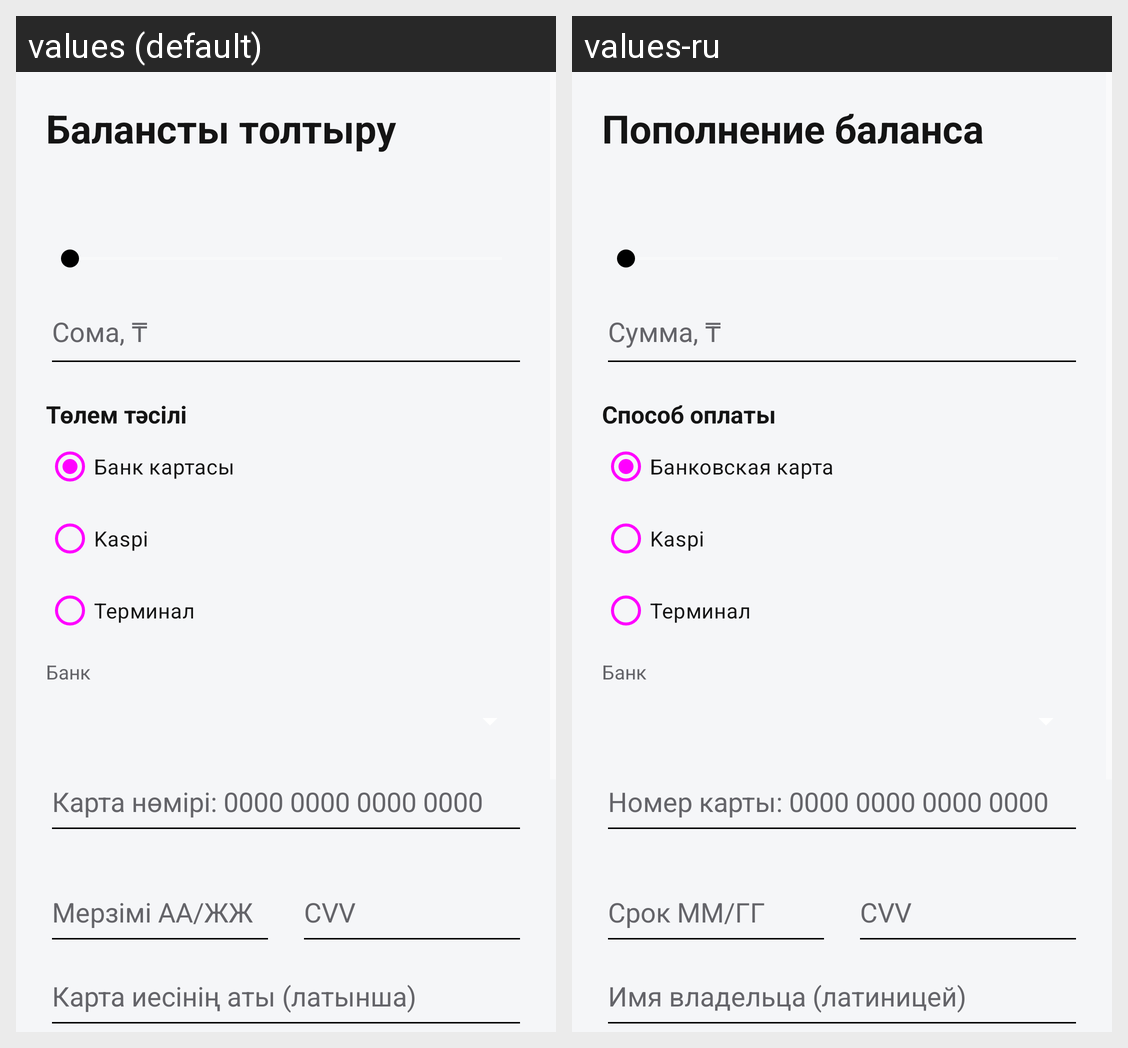

The Android screen above is rendered under two locales of the same app. Produce the string resources it draws, with the default and per-locale values.
Android screen res/layout/fragment_topup.xml rendered under 2 locales, left to right: values (default), values-ru. Device: Nexus 5 (rendered at 1080×1920; each locale shown at half size, 540×960, under a caption strip naming it); theme Theme.MobiCom.
Strings drawn on this screen, with the default value and each locale's value (text and hints the layout hard-codes, and strings that could not be matched under every locale, appear in the picture but are not listed):

topup_title
  values: Балансты толтыру
  values-ru: Пополнение баланса

hint_amount
  values: Сома, ₸
  values-ru: Сумма, ₸

pay_method
  values: Төлем тәсілі
  values-ru: Способ оплаты

pay_card
  values: Банк картасы
  values-ru: Банковская карта

pay_kaspi
  values: Kaspi
  values-ru: Kaspi

pay_terminal
  values: Терминал
  values-ru: Терминал

card_bank
  values: Банк
  values-ru: Банк

card_number_hint
  values: Карта нөмірі: 0000 0000 0000 0000
  values-ru: Номер карты: 0000 0000 0000 0000

card_expiry_hint
  values: Мерзімі АА/ЖЖ
  values-ru: Срок ММ/ГГ

card_cvv_hint
  values: CVV
  values-ru: CVV

card_holder_hint
  values: Карта иесінің аты (латынша)
  values-ru: Имя владельца (латиницей)
